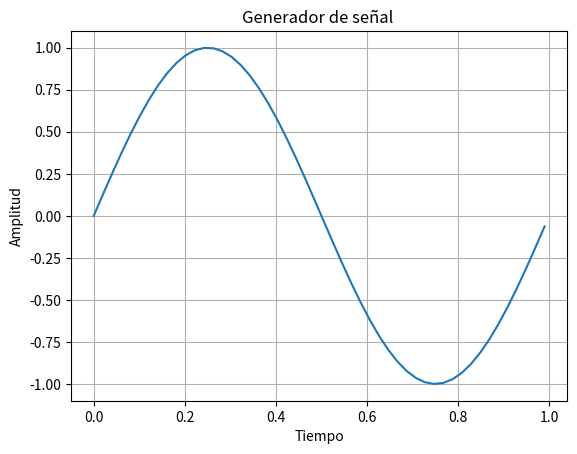

Write Python code to recreate this figure.
import matplotlib.pyplot as plt
import numpy as np

def mi_sen(vmax, dc, ff, ph, nn, fs):    
    #vmax, dc,ff,ph tienen valor por defecto
    xx=dc+vmax*np.sin(2*np.pi*ff*tt + ph)
    return tt,xx

#Teorema de Nyquist: fs>=2f
fs=100  #frecuencia de muestreo, cantidad de muestras que toma por seg
#fn=fs/2
#ws=2*np.pi*fs
Ts=1/fs #periodo de muestreo, tiempo entre muestras
N=100
tt=np.linspace(0,N-1)*Ts
6
t1, x1 = mi_sen(vmax=1, dc=0,ff=1, ph=0, nn=N, fs=fs)

plt.title("Generador de señal ")
plt.xlabel("Tiempo")
plt.ylabel("Amplitud")
#plt.legend()
plt.grid(True)
plt.plot(t1,x1)
plt.show
    
    
##la cantidad de segundos muestreados depende del valor de N, si N=fs -->1seg, N=2fs-->2seg
